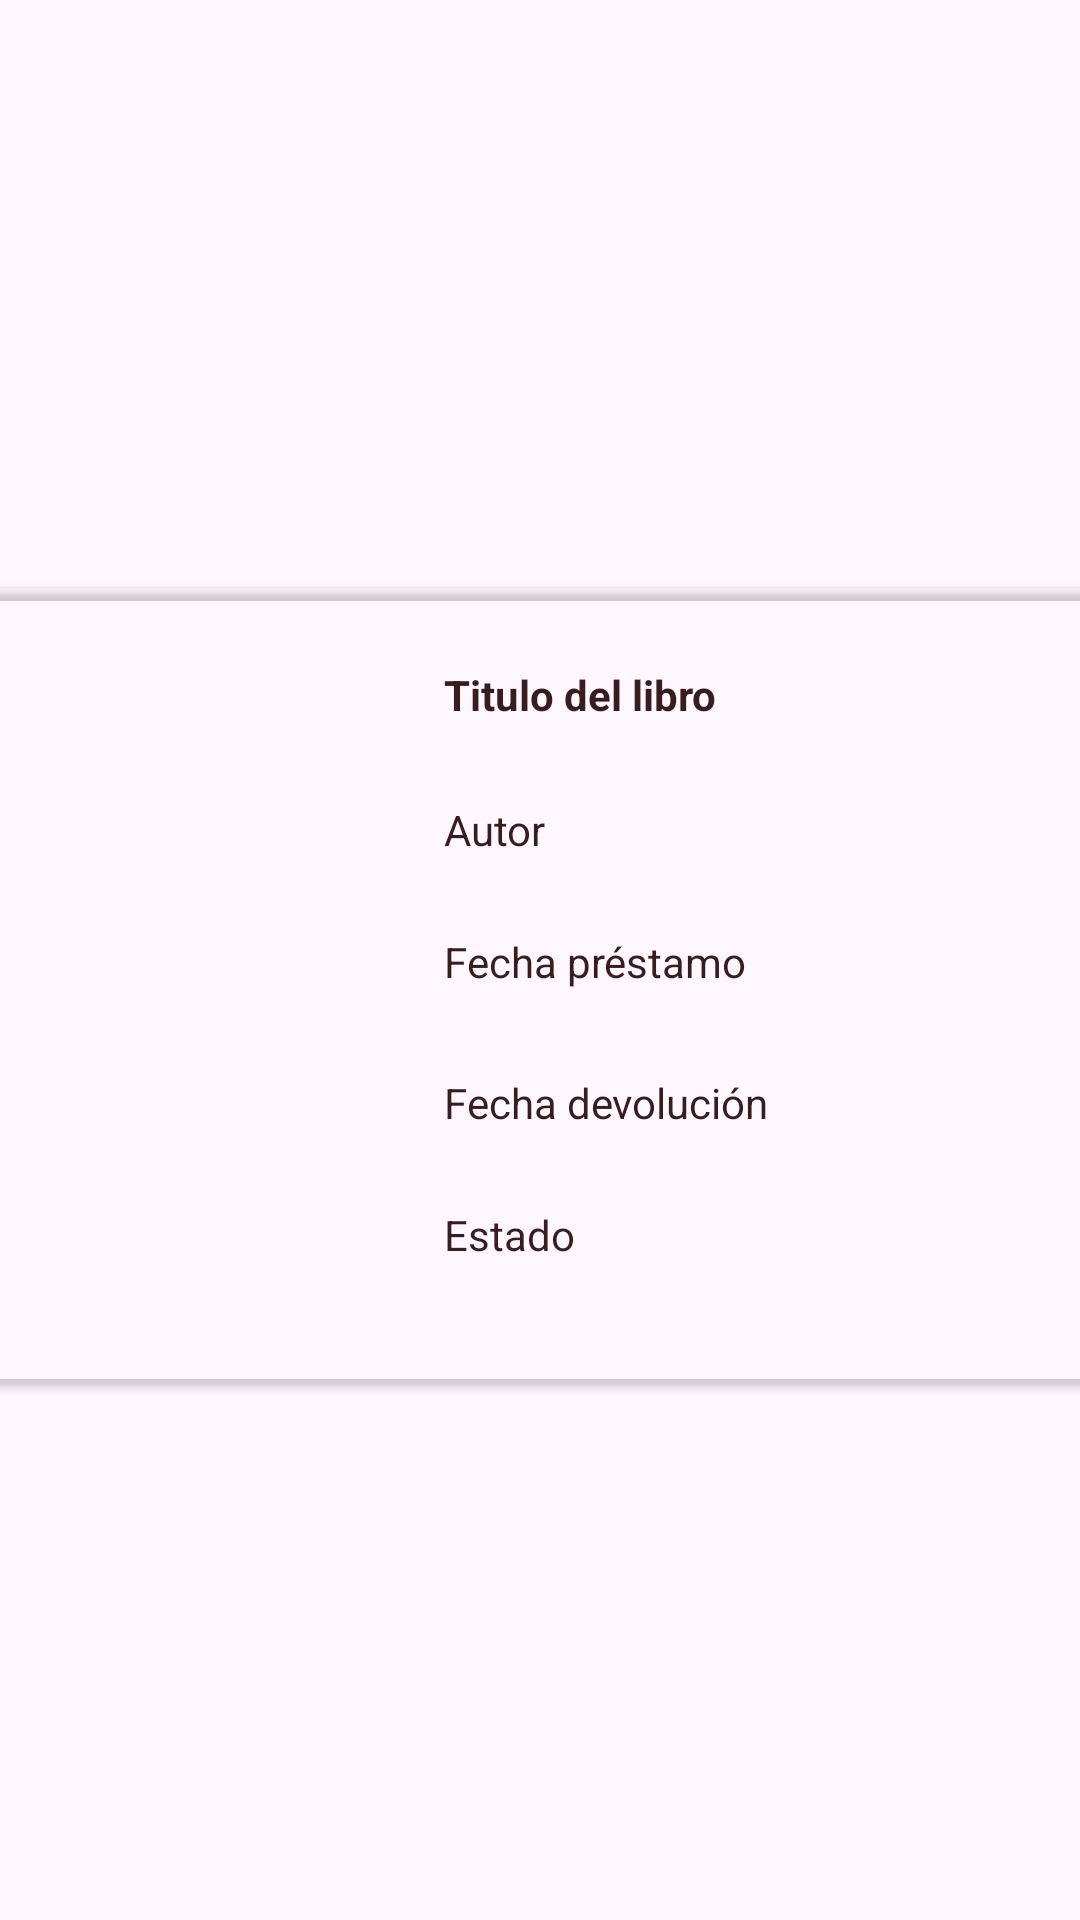

The Android layout XML behind this screen, and the referenced resources:
<!-- AndroidManifest.xml: application theme Theme.Appbibliotecaescolar -->
<!-- res/layout/prestamo_layout.xml -->
<?xml version="1.0" encoding="utf-8"?>
<androidx.constraintlayout.widget.ConstraintLayout xmlns:android="http://schemas.android.com/apk/res/android"
    xmlns:app="http://schemas.android.com/apk/res-auto"
    xmlns:tools="http://schemas.android.com/tools"
    android:layout_width="wrap_content"
    android:layout_height="wrap_content">

    <androidx.cardview.widget.CardView
        android:layout_width="409dp"
        android:layout_height="wrap_content"
        android:layout_marginTop="17dp"
        app:cardBackgroundColor="#00FFFFFF"
        app:layout_constraintBottom_toBottomOf="parent"
        app:layout_constraintEnd_toEndOf="parent"
        app:layout_constraintStart_toStartOf="parent"
        app:layout_constraintTop_toTopOf="parent">

        <androidx.constraintlayout.widget.ConstraintLayout
            android:layout_width="match_parent"
            android:layout_height="265dp"
            android:background="#00FFFFFF">

            <ImageView
                android:id="@+id/imgLibP"
                android:layout_width="152dp"
                android:layout_height="213dp"
                android:layout_marginStart="10dp"
                android:layout_marginTop="26dp"
                android:layout_marginBottom="26dp"
                app:layout_constraintBottom_toBottomOf="parent"
                app:layout_constraintStart_toStartOf="parent"
                app:layout_constraintTop_toTopOf="parent"
                app:layout_constraintVertical_bias="0.0"
                tools:srcCompat="@tools:sample/avatars" />

            <TextView
                android:id="@+id/tvTitLibP"
                android:layout_width="wrap_content"
                android:layout_height="wrap_content"
                android:layout_marginStart="10dp"
                android:layout_marginTop="29dp"
                android:layout_marginEnd="112dp"
                android:layout_marginBottom="220dp"
                android:text="Titulo del libro"
                android:textColor="#381D1D"
                android:textStyle="bold"
                app:layout_constraintBottom_toBottomOf="parent"
                app:layout_constraintEnd_toEndOf="parent"
                app:layout_constraintHorizontal_bias="0.0"
                app:layout_constraintStart_toEndOf="@+id/imgLibP"
                app:layout_constraintTop_toTopOf="parent"
                app:layout_constraintVertical_bias="1.0" />

            <TextView
                android:id="@+id/tvAutorP"
                android:layout_width="wrap_content"
                android:layout_height="wrap_content"
                android:layout_marginStart="10dp"
                android:layout_marginTop="26dp"
                android:layout_marginEnd="169dp"
                android:text="Autor"
                android:textColor="#381D1D"
                app:layout_constraintBottom_toBottomOf="parent"
                app:layout_constraintEnd_toEndOf="parent"
                app:layout_constraintHorizontal_bias="0.0"
                app:layout_constraintStart_toEndOf="@+id/imgLibP"
                app:layout_constraintTop_toBottomOf="@+id/tvTitLibP"
                app:layout_constraintVertical_bias="0.0" />

            <TextView
                android:id="@+id/tvFechaPres"
                android:layout_width="wrap_content"
                android:layout_height="wrap_content"
                android:layout_marginStart="10dp"
                android:layout_marginTop="24dp"
                android:layout_marginEnd="102dp"
                android:text="Fecha préstamo"
                android:textColor="#381D1D"
                app:layout_constraintBottom_toBottomOf="parent"
                app:layout_constraintEnd_toEndOf="parent"
                app:layout_constraintHorizontal_bias="0.0"
                app:layout_constraintStart_toEndOf="@+id/imgLibP"
                app:layout_constraintTop_toBottomOf="@+id/tvAutorP"
                app:layout_constraintVertical_bias="0.007" />

            <TextView
                android:id="@+id/tvEstadoP"
                android:layout_width="wrap_content"
                android:layout_height="wrap_content"
                android:layout_marginStart="10dp"
                android:layout_marginTop="24dp"
                android:layout_marginEnd="114dp"
                android:text="Estado"
                android:textColor="#381D1D"
                app:layout_constraintBottom_toBottomOf="parent"
                app:layout_constraintEnd_toEndOf="parent"
                app:layout_constraintHorizontal_bias="0.0"
                app:layout_constraintStart_toEndOf="@+id/imgLibP"
                app:layout_constraintTop_toBottomOf="@+id/tvFechaDev"
                app:layout_constraintVertical_bias="0.025" />

            <TextView
                android:id="@+id/tvFechaDev"
                android:layout_width="wrap_content"
                android:layout_height="wrap_content"
                android:layout_marginStart="10dp"
                android:layout_marginTop="28dp"
                android:layout_marginEnd="95dp"
                android:text="Fecha devolución"
                android:textColor="#381D1D"
                app:layout_constraintBottom_toBottomOf="parent"
                app:layout_constraintEnd_toEndOf="parent"
                app:layout_constraintHorizontal_bias="0.0"
                app:layout_constraintStart_toEndOf="@+id/imgLibP"
                app:layout_constraintTop_toBottomOf="@+id/tvFechaPres"
                app:layout_constraintVertical_bias="0.0" />

        </androidx.constraintlayout.widget.ConstraintLayout>
    </androidx.cardview.widget.CardView>
</androidx.constraintlayout.widget.ConstraintLayout>
<!-- resources referenced by this layout -->
<resources>
  <style name="Theme.Appbibliotecaescolar" parent="Base.Theme.Appbibliotecaescolar" />
  <style name="Base.Theme.Appbibliotecaescolar" parent="Theme.Material3.DayNight.NoActionBar">
          
          
      </style>
</resources>
